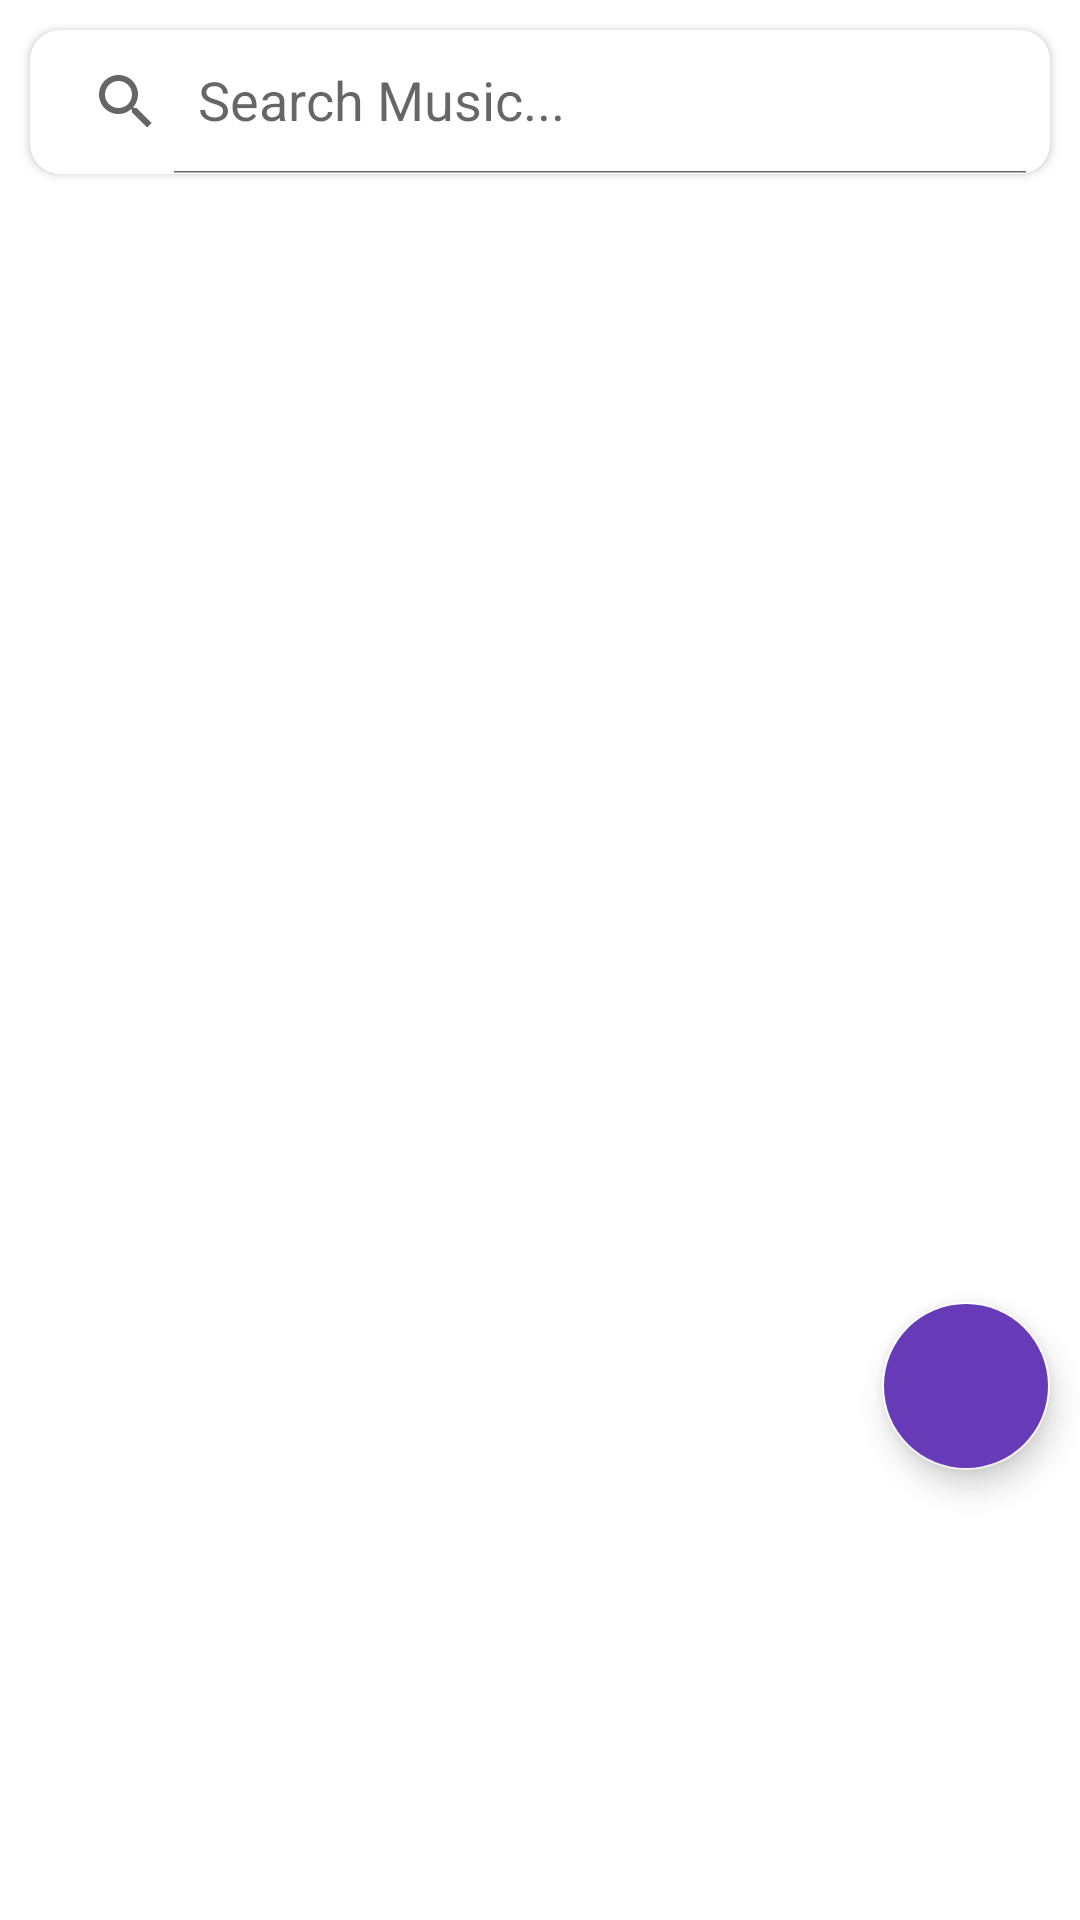

Android layout source for this screen:
<!-- AndroidManifest.xml: application theme Theme.MyloPlay -->
<!-- res/layout/activity_music_pool.xml -->
<RelativeLayout xmlns:android="http://schemas.android.com/apk/res/android"
    xmlns:app="http://schemas.android.com/apk/res-auto"
    android:layout_width="match_parent"
    android:layout_height="match_parent">

    <androidx.cardview.widget.CardView
        android:id="@+id/creatingPl_dialog"
        android:layout_width="match_parent"
        android:layout_height="wrap_content"
        android:layout_centerInParent="true"
        android:layout_margin="40dp"
        android:visibility="gone"
        app:cardCornerRadius="20dp">

        <TextView
            android:layout_width="wrap_content"
            android:layout_height="wrap_content"
            android:layout_gravity="center_horizontal"
            android:layout_marginTop="20dp"
            android:text="Creating Playlist..."
            android:textSize="20sp" />

        <ProgressBar
            android:layout_width="wrap_content"
            android:layout_height="wrap_content"
            android:layout_gravity="center"
            android:layout_marginTop="50dp"
            android:layout_marginBottom="20dp"
            android:indeterminateTint="@color/black" />
    </androidx.cardview.widget.CardView>

    <LinearLayout
        android:layout_width="match_parent"
        android:layout_height="match_parent"
        android:orientation="vertical">

        <androidx.cardview.widget.CardView
            android:layout_width="match_parent"
            android:layout_height="wrap_content"
            android:layout_margin="10dp"
            app:cardCornerRadius="10dp">

            <androidx.appcompat.widget.SearchView
                android:id="@+id/search_view"
                android:layout_width="match_parent"
                android:layout_height="wrap_content"
                android:backgroundTint="@color/black"
                app:backgroundTint="#2196F3"
                app:iconifiedByDefault="false"
                app:queryHint="Search Music..." />
        </androidx.cardview.widget.CardView>


        <FrameLayout
            android:layout_width="match_parent"
            android:layout_height="match_parent"
            android:layout_gravity="center">

            <TextView
                android:id="@+id/myplTv"
                android:layout_width="wrap_content"
                android:layout_height="wrap_content"
                android:layout_gravity="center_horizontal"
                android:layout_marginTop="20dp"
                android:drawableLeft="@drawable/ic_error"
                android:drawablePadding="10dp"
                android:fontFamily="monospace"
                android:padding="10dp"
                android:text="You dont have Any Playlists yet"
                android:textColor="@color/black"
                android:textSize="16sp"
                android:visibility="gone" />

            <androidx.cardview.widget.CardView
                android:id="@+id/creatmyplaylistBtn"
                android:layout_width="wrap_content"
                android:layout_height="wrap_content"
                android:layout_gravity="center_horizontal"
                android:layout_marginTop="80dp"
                android:layout_marginBottom="50dp"
                android:visibility="gone"
                app:cardCornerRadius="20dp">

                <TextView
                    android:layout_width="wrap_content"
                    android:layout_height="wrap_content"
                    android:background="@color/white"
                    android:drawablePadding="10dp"
                    android:fontFamily="monospace"
                    android:gravity="center_vertical"
                    android:padding="7dp"
                    android:text="Click to Add Song"
                    android:textColor="@color/black"
                    android:textSize="14sp"
                    app:drawableStartCompat="@drawable/ic_playlist_add" />
            </androidx.cardview.widget.CardView>

            <androidx.recyclerview.widget.RecyclerView
                android:id="@+id/pool_recycler"
                android:layout_width="match_parent"
                android:layout_height="match_parent"
                android:contentDescription="@string/my_playlists" />
        </FrameLayout>

    </LinearLayout>

    
    <com.google.android.material.floatingactionbutton.FloatingActionButton
        android:id="@+id/add_song"
        android:layout_width="wrap_content"
        android:layout_height="wrap_content"
        android:layout_alignParentEnd="true"
        android:layout_alignParentBottom="true"
        android:layout_gravity="end"
        android:layout_marginStart="10dp"
        android:layout_marginTop="10dp"
        android:layout_marginEnd="10dp"
        android:layout_marginBottom="150dp"
        android:backgroundTint="#673AB7"
        android:contentDescription="@string/addplaylistfloatinbutton"
        android:src="@drawable/ic_baseline_add_24"
        app:backgroundTint="@color/white" />

    <include
        android:id="@+id/small_player"
        layout="@layout/small_player"
        android:layout_width="match_parent"
        android:layout_height="wrap_content"
        android:layout_alignParentBottom="true"
        android:visibility="gone" />


</RelativeLayout>
<!-- res/layout/small_player.xml (included above) -->
<?xml version="1.0" encoding="utf-8"?>
<LinearLayout xmlns:android="http://schemas.android.com/apk/res/android"
    xmlns:app="http://schemas.android.com/apk/res-auto"
    android:id="@+id/miniplayer_layout"
    android:layout_width="match_parent"
    android:layout_height="wrap_content"
    android:background="@color/cardview_shadow_start_color"
    android:orientation="vertical">

    
    <LinearLayout
        android:layout_width="match_parent"
        android:layout_height="match_parent"
        android:orientation="vertical"
        android:paddingStart="20dp"
        android:visibility="gone">

        <TextView
            android:id="@+id/lyrics_text_view"
            android:layout_width="wrap_content"
            android:layout_height="match_parent"
            android:layout_gravity="center_horizontal"
            android:text="Lyrics"
            android:textColor="@color/white"
            android:textSize="20sp"
            android:textStyle="bold" />
    </LinearLayout>

    <LinearLayout
        android:layout_width="match_parent"
        android:layout_height="wrap_content"
        android:orientation="vertical"
        android:paddingStart="20dp">

        <TextView
            android:id="@+id/songTitle"
            android:layout_width="wrap_content"
            android:layout_height="wrap_content"
            android:layout_marginTop="5dp"
            android:ellipsize="marquee"
            android:singleLine="true"
            android:text="Name of song"
            android:textSize="20sp"
            android:textStyle="bold" />

        <TextView
            android:id="@+id/songArtist"
            android:layout_width="wrap_content"
            android:layout_height="wrap_content"
            android:text="Artists name" />
    </LinearLayout>

    <RelativeLayout
        android:id="@+id/relativeLayout"
        android:layout_width="match_parent"
        android:layout_height="wrap_content"
        android:layout_marginStart="20dp"
        android:layout_marginEnd="20dp"
        android:elevation="10dp"
        android:orientation="horizontal"
        app:layout_constraintBottom_toTopOf="@+id/seekbar"
        app:layout_constraintStart_toStartOf="parent"
        app:layout_constraintTop_toBottomOf="@id/titles_tv">

        <TextView
            android:id="@+id/endsongDuration"
            android:layout_width="wrap_content"
            android:layout_height="wrap_content"
            android:layout_alignParentEnd="true"
            android:text="00:00" />

        <TextView
            android:id="@+id/startsongDuration"
            android:layout_width="wrap_content"
            android:layout_height="wrap_content"
            android:layout_gravity="end"
            android:text="00:00" />
    </RelativeLayout>


    <SeekBar
        android:id="@+id/seekbar"
        android:layout_width="match_parent"
        android:layout_height="wrap_content"
        android:max="100"
        android:progress="100"
        android:progressTint="@color/white"
        android:thumbTint="@color/white"
        app:layout_constraintBottom_toTopOf="@+id/buttonLayout"
        app:layout_constraintEnd_toEndOf="parent"
        app:layout_constraintStart_toStartOf="parent"
        app:layout_constraintTop_toBottomOf="@+id/relativeLayout" />

    <LinearLayout
        android:id="@+id/buttonLayout"
        android:layout_width="match_parent"
        android:layout_height="wrap_content"
        android:layout_marginBottom="10dp"
        app:layout_constraintBottom_toBottomOf="parent"
        app:layout_constraintEnd_toEndOf="parent"
        app:layout_constraintStart_toStartOf="parent">

        <de.hdodenhof.circleimageview.CircleImageView
            android:id="@+id/prev_btn"
            android:layout_width="0dp"
            android:layout_height="30dp"
            android:layout_gravity="center_vertical"
            android:layout_weight="1"
            android:src="@drawable/previous"
            app:civ_border_color="@color/white"
            app:civ_border_overlay="true"
            app:civ_border_width="1dp" />

        <de.hdodenhof.circleimageview.CircleImageView
            android:id="@+id/play_btn"
            android:layout_width="0dp"
            android:layout_height="30dp"
            android:layout_gravity="center_vertical"
            android:layout_weight="1"
            android:src="@drawable/play"
            app:civ_border_color="@color/white"
            app:civ_border_overlay="true"
            app:civ_border_width="1dp" />

        <de.hdodenhof.circleimageview.CircleImageView
            android:id="@+id/next_btn"
            android:layout_width="0dp"
            android:layout_height="30dp"
            android:layout_gravity="center_vertical"
            android:layout_weight="1"
            android:src="@drawable/next"
            app:civ_border_color="@color/white"
            app:civ_border_overlay="true"
            app:civ_border_width="1dp" />
    </LinearLayout>
</LinearLayout>
<!-- resources referenced by this layout -->
<resources>
  <color name="black">#FF000000</color>
  <color name="white">#FFFFFFFF</color>
  <!-- drawable ic_playlist_add (drawable) -->
  <vector xmlns:android="http://schemas.android.com/apk/res/android"
      android:width="30dp"
      android:height="30dp"
      android:tint="#B3B1B1"
      android:viewportWidth="24"
      android:viewportHeight="24">
      <path
          android:fillColor="@android:color/white"
          android:pathData="M12,2C6.48,2 2,6.48 2,12s4.48,10 10,10s10,-4.48 10,-10S17.52,2 12,2zM7,7h7v2H7V7zM10,15H7v-2h3V15zM7,12v-2h7v2H7zM19,15h-2v2h-2v-2h-2v-2h2v-2h2v2h2V15z" />
  </vector>
  <!-- drawable play: png bitmap (drawable-nodpi, 6568 bytes) -->
  <string name="addplaylistfloatinbutton">addPlaylistFloatinButton</string>
  <string name="my_playlists">My Playlists</string>
  <style name="Theme.MyloPlay" parent="Theme.MaterialComponents.DayNight.DarkActionBar">
          
          <item name="colorPrimary">@color/purple_500</item>
          <item name="colorPrimaryVariant">@color/purple_700</item>
          <item name="colorOnPrimary">@color/white</item>
          
          <item name="colorSecondary">@color/teal_200</item>
          <item name="colorSecondaryVariant">@color/teal_700</item>
          <item name="colorOnSecondary">@color/black</item>
          
          <item name="android:statusBarColor">?attr/colorPrimaryVariant</item>
          
      </style>
  <color name="purple_500">#FF000000</color>
  <color name="purple_700">#000000</color>
  <color name="teal_200">#FF03DAC5</color>
  <color name="teal_700">#FF018786</color>
</resources>
